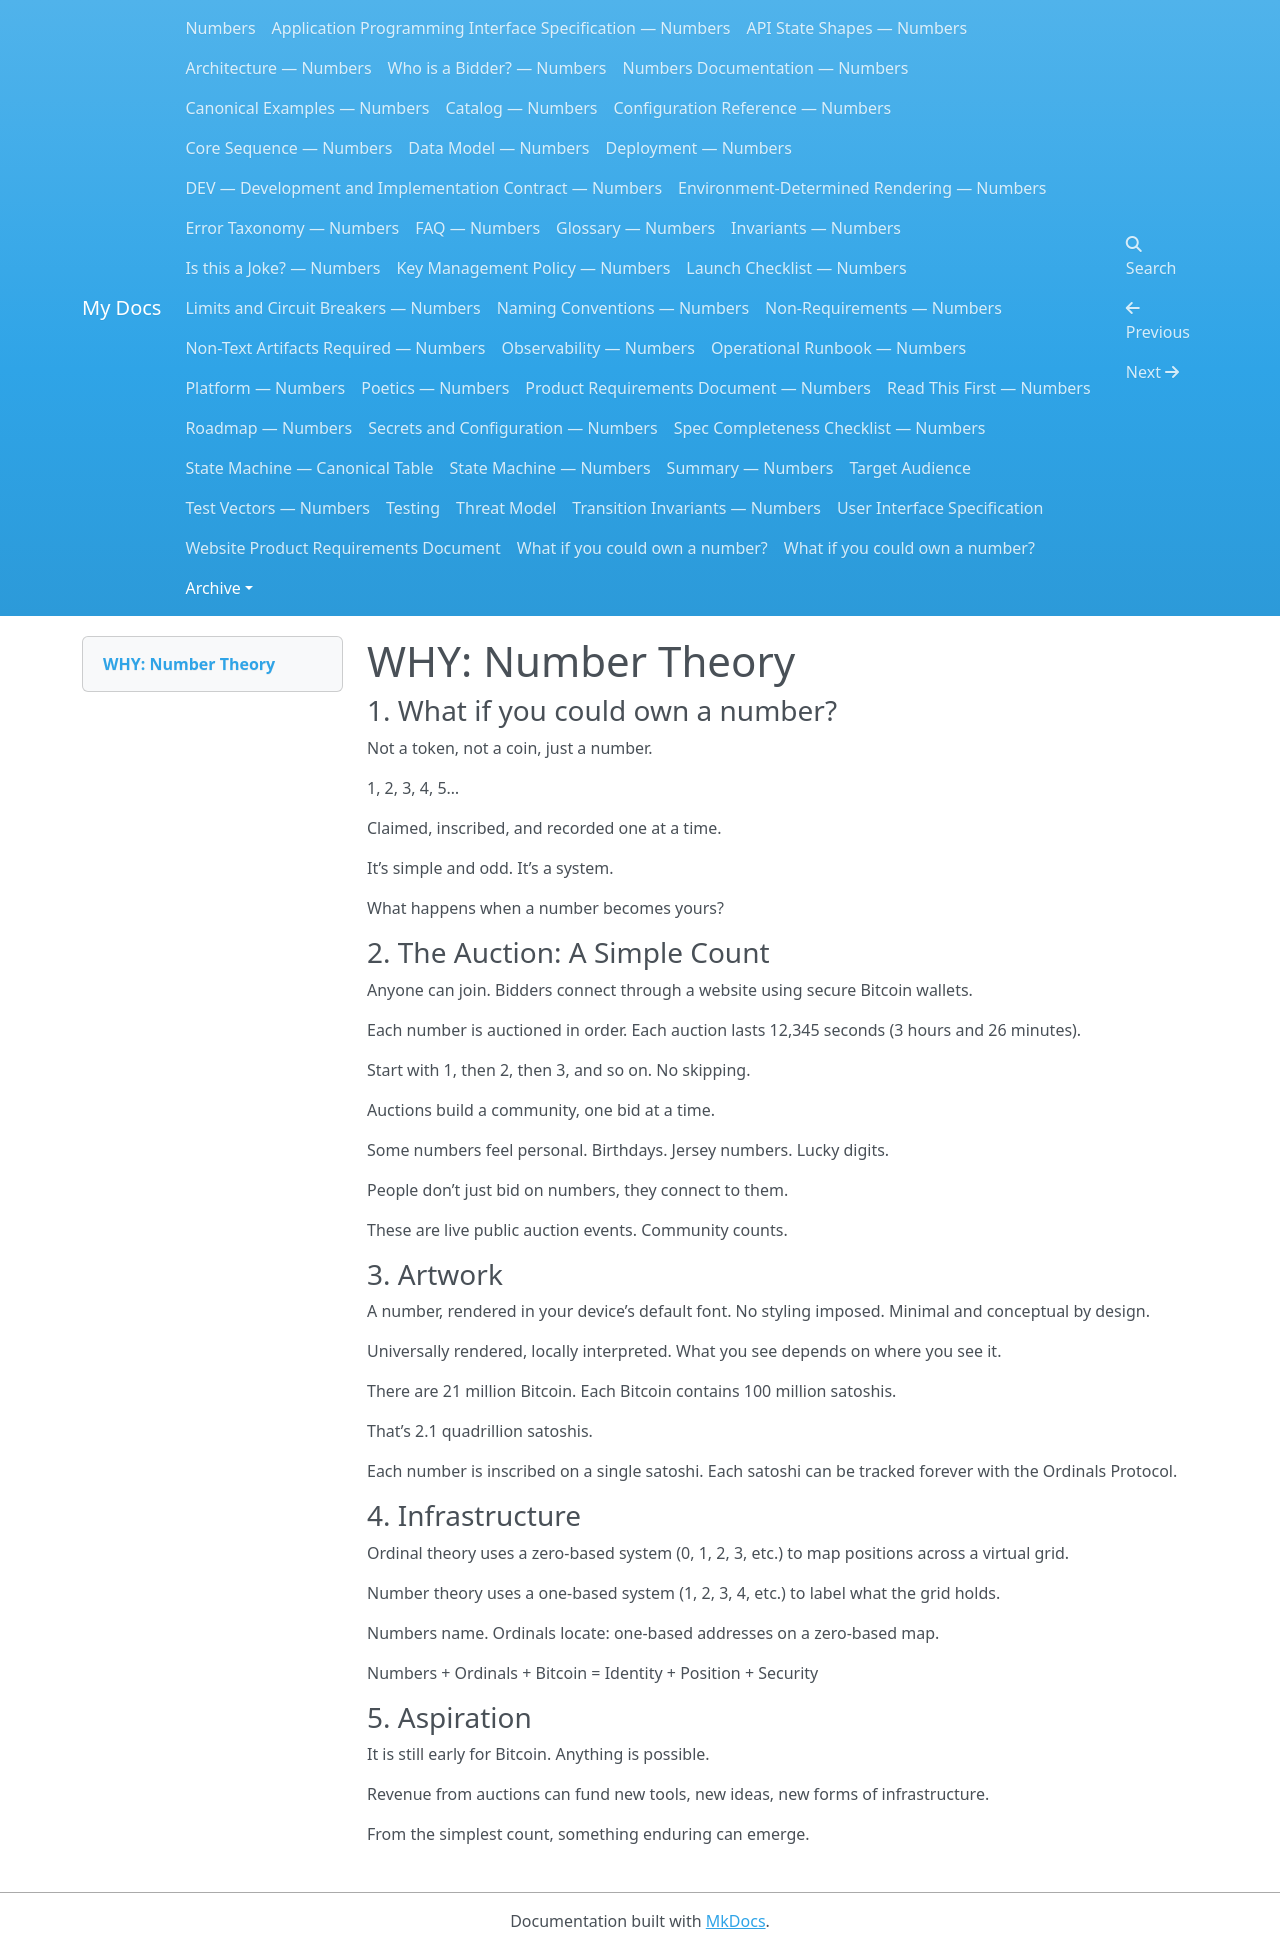

repository: dannygoldfield/numbers-docs · page: archive/WHY(old)/index.html · generator: mkdocs

# WHY: Number Theory

### 1. What if you could own a number?

Not a token, not a coin, just a number.

1, 2, 3, 4, 5…

Claimed, inscribed, and recorded one at a time.

It’s simple and odd. It’s a system.

What happens when a number becomes yours?

### 2. The Auction: A Simple Count

Anyone can join. Bidders connect through a website using secure Bitcoin wallets.

Each number is auctioned in order. Each auction lasts 12,345 seconds (3 hours and 26 minutes).

Start with 1, then 2, then 3, and so on. No skipping.

Auctions build a community, one bid at a time.

Some numbers feel personal.
Birthdays. Jersey numbers. Lucky digits.

People don’t just bid on numbers, they connect to them.

These are live public auction events. Community counts.

### 3. Artwork

A number, rendered in your device’s default font. No styling imposed. Minimal and conceptual by design.

Universally rendered, locally interpreted. What you see depends on where you see it.

There are 21 million Bitcoin. Each Bitcoin contains 100 million satoshis.

That’s 2.1 quadrillion satoshis.

Each number is inscribed on a single satoshi. Each satoshi can be tracked forever with the Ordinals Protocol.

### 4. Infrastructure

Ordinal theory uses a zero-based system (0, 1, 2, 3, etc.) to map positions across a virtual grid.

Number theory uses a one-based system (1, 2, 3, 4, etc.) to label what the grid holds.

Numbers name. Ordinals locate: one-based addresses on a zero-based map.

Numbers + Ordinals + Bitcoin = Identity + Position + Security

### 5. Aspiration

It is still early for Bitcoin. Anything is possible. 

Revenue from auctions can fund new tools, new ideas, new forms of infrastructure.

From the simplest count, something enduring can emerge.
